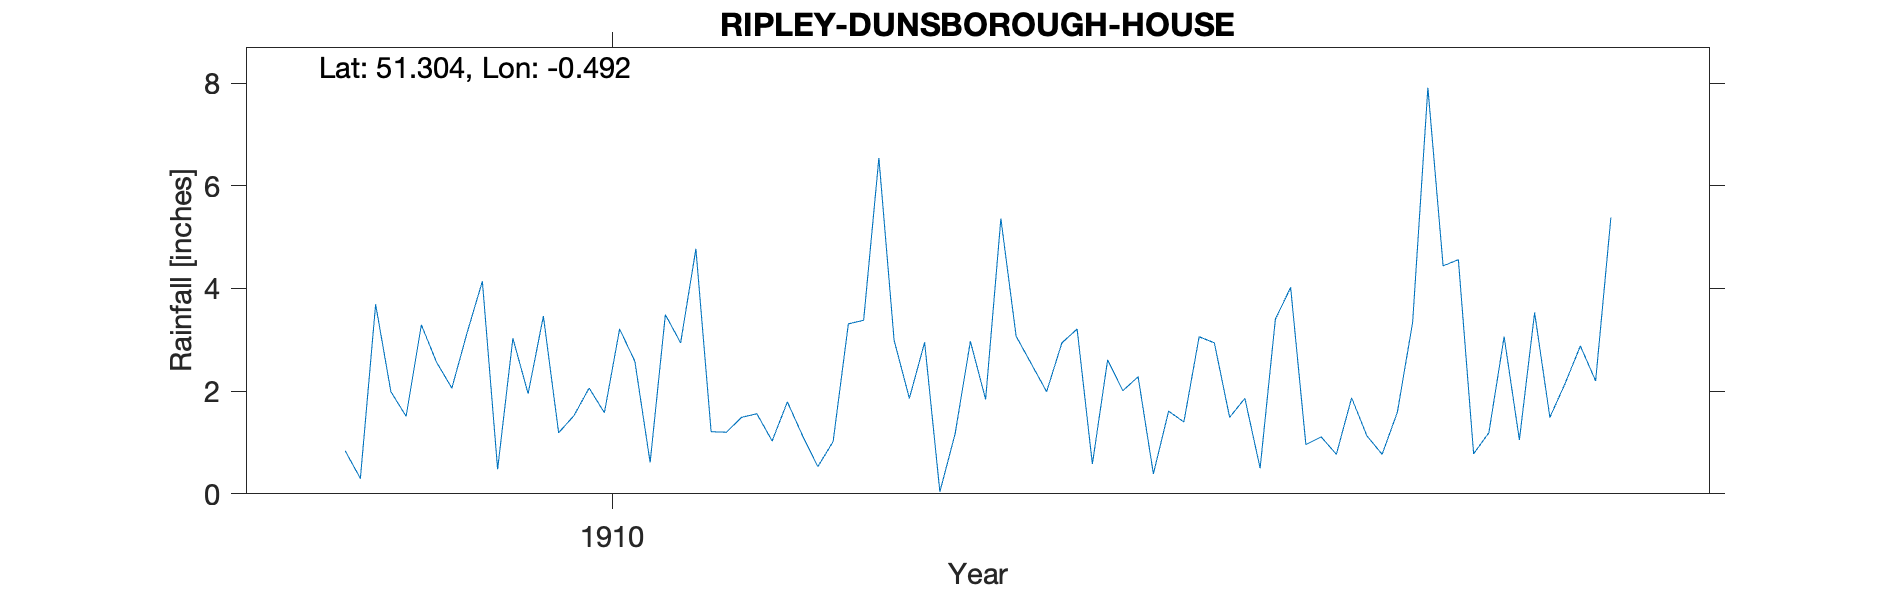

Values plotted in this chart, from the file beside it:
RIPLEY-DUNSBOROUGH-HOUSE, , , , , , , , , , , , , , , , , , , , 
Grid ref, TQ052572, Long, -0.4923, Lat, 51.3, Elevation, 70, ft., , , , , , , , , , , , 
Station no, RR8634, , , , , , , , , , , , , , , , , , , 
, 1900, 1901, 1902, 1903, 1904, 1905, 1906, 1907, 1908, 1909, 1910, 1911, 1912, 1913, 1914, 1915, 1916, 1917, 1918, 1919
January, , , , , , , , , , 0.84, 1.95, 1.21, 2.99, 3.21, 0.5, 4.44, , , , 
February, , , , , , , , , , 0.3, 3.46, 1.2, 1.86, 0.58, 3.4, 4.56, , , , 
March, , , , , , , , , , 3.69, 1.19, 1.49, 2.95, 2.61, 4.02, 0.78, , , , 
April, , , , , , , , , , 1.99, 1.52, 1.56, 0.04, 2.01, 0.96, 1.19, , , , 
May, , , , , , , , , , 1.51, 2.06, 1.03, 1.17, 2.28, 1.11, 3.06, , , , 
June, , , , , , , , , , 3.29, 1.58, 1.79, 2.97, 0.39, 0.77, 1.05, , , , 
July, , , , , , , , , , 2.56, 3.21, 1.13, 1.84, 1.61, 1.87, 3.53, , , , 
August, , , , , , , , , , 2.06, 2.58, 0.53, 5.36, 1.4, 1.13, 1.49, , , , 
September, , , , , , , , , , 3.14, 0.61, 1.02, 3.07, 3.06, 0.77, 2.15, , , , 
October, , , , , , , , , , 4.14, 3.49, 3.31, 2.53, 2.94, 1.59, 2.88, , , , 
November, , , , , , , , , , 0.48, 2.94, 3.38, 1.99, 1.49, 3.34, 2.2, , , , 
December, , , , , , , , , , 3.03, 4.77, 6.54, 2.94, 1.86, 7.91, 5.38, , , , 
Total, , , , , , , , , , 27.03, 29.36, 24.19, 29.71, 23.44, 27.37, 32.71, , , , 
NGR is Dunsborough House. Altitudes matc…, , , , , , , , , , , , , , , , , , , , 
700m from RIPLEY-RIPLEY-COURT and covers…, , , , , , , , , , , , , , , , , , , , 
